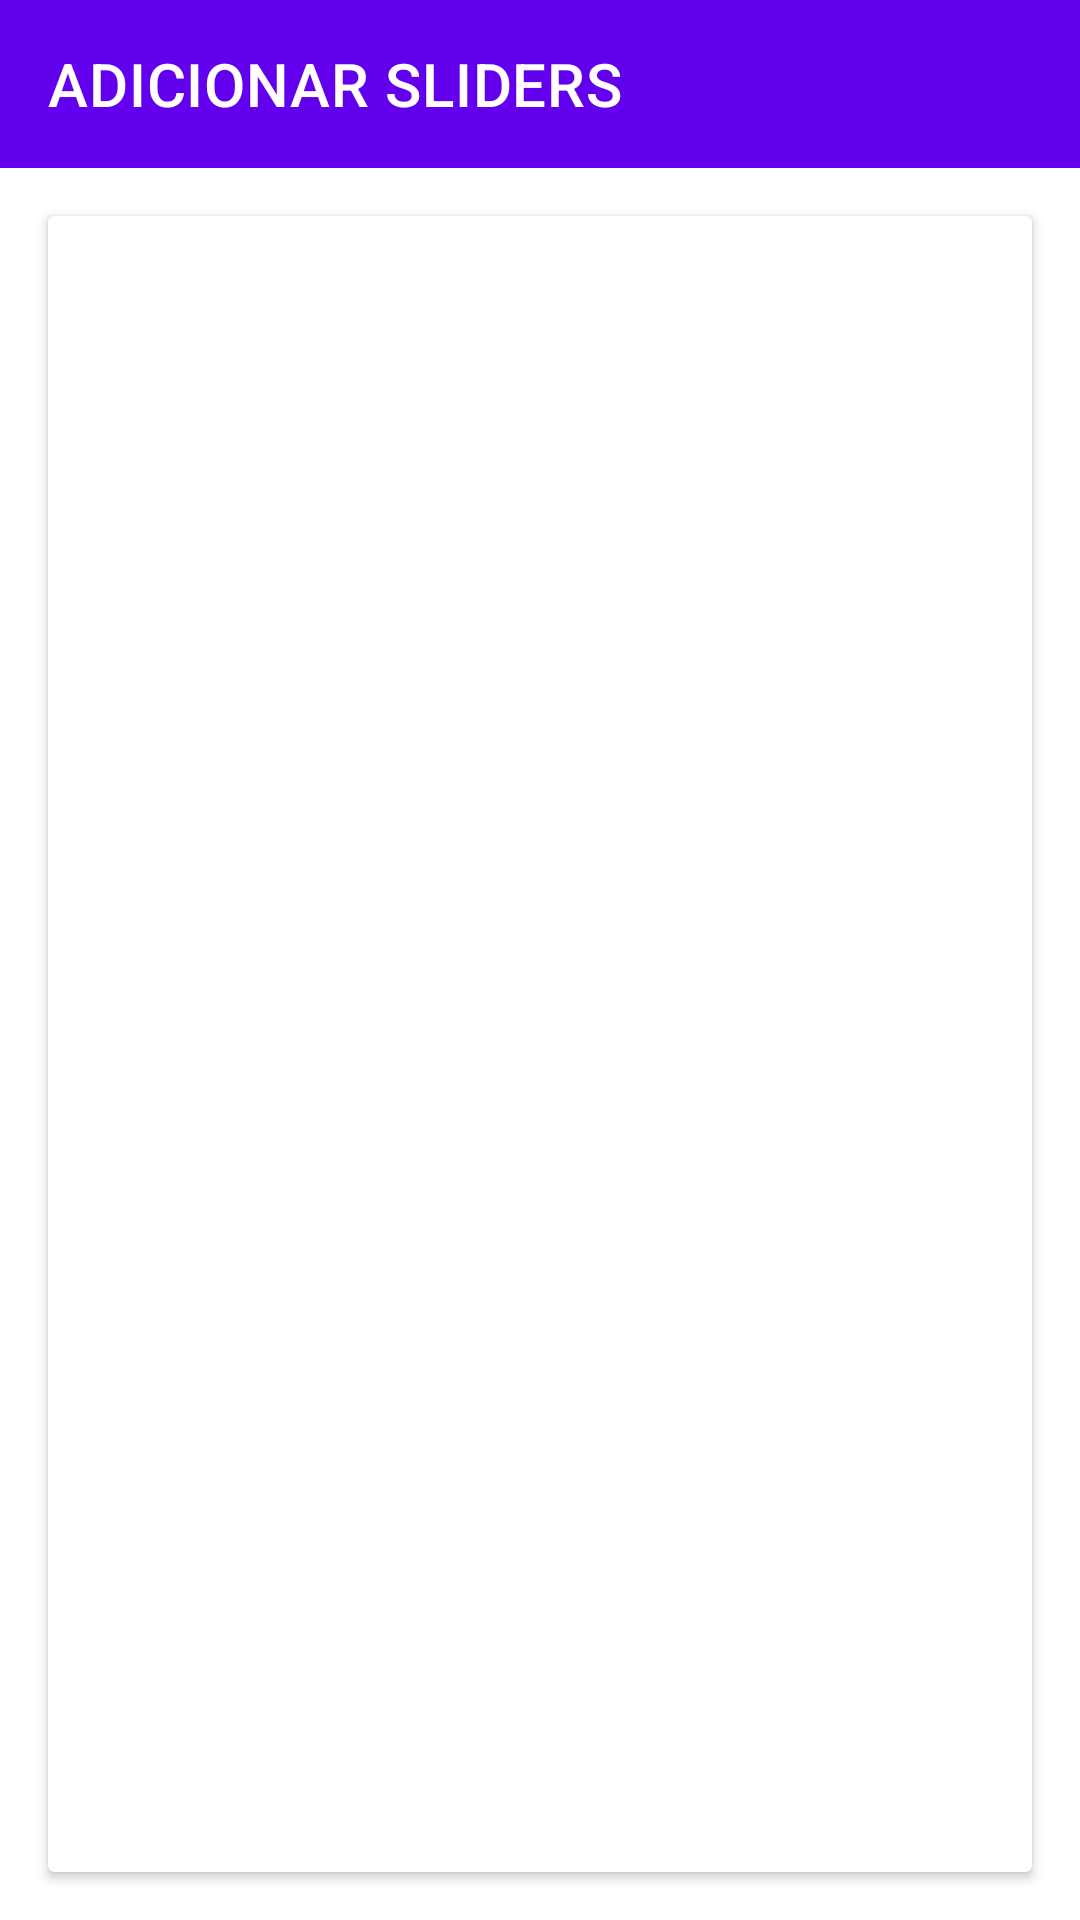

Produce the Android XML layout that renders to this screen, including the resource entries it uses.
<!-- AndroidManifest.xml: application theme Theme.JuntosContraDengue.NoActionBar -->
<!-- res/layout/activity_add_sliders_main.xml -->
<?xml version="1.0" encoding="utf-8"?>
<androidx.constraintlayout.widget.ConstraintLayout  xmlns:android="http://schemas.android.com/apk/res/android"
    xmlns:app="http://schemas.android.com/apk/res-auto"
    xmlns:tools="http://schemas.android.com/tools"
    android:layout_width="match_parent"
    android:layout_height="match_parent"
    android:fitsSystemWindows="true"
    tools:context=".AddSlidersMain"
    android:layout_gravity="center_vertical"
    android:orientation="vertical">

    <androidx.appcompat.widget.Toolbar
        android:id="@+id/toolbarAddSlider"
        android:layout_width="match_parent"
        android:layout_height="wrap_content"
        android:background="?attr/colorPrimary"
        android:minHeight="?attr/actionBarSize"
        android:theme="?attr/actionBarTheme"
        app:title="ADICIONAR SLIDERS"
        app:layout_constraintEnd_toEndOf="parent"
        app:layout_constraintStart_toStartOf="parent"
        app:layout_constraintTop_toTopOf="parent"/>

    <androidx.cardview.widget.CardView
        android:layout_width="0dp"
        android:layout_height="0dp"
        android:layout_marginStart="16dp"
        android:layout_marginTop="16dp"
        android:layout_marginEnd="16dp"
        android:layout_marginBottom="16dp"
        app:layout_constraintTop_toBottomOf="@+id/toolbarAddSlider"
        app:layout_constraintBottom_toBottomOf="parent"
        app:layout_constraintStart_toStartOf="parent"
        app:layout_constraintEnd_toEndOf="parent">

        <androidx.recyclerview.widget.RecyclerView
            android:id="@+id/rvAddSliders"
            android:layout_width="match_parent"
            android:layout_height="match_parent"
            android:clipToPadding="false"
            android:paddingStart="16dp"
            android:paddingTop="16dp"
            android:paddingEnd="16dp"
            android:paddingBottom="32dp" />

    </androidx.cardview.widget.CardView>

</androidx.constraintlayout.widget.ConstraintLayout>
<!-- resources referenced by this layout -->
<resources>
  <style name="Theme.JuntosContraDengue.NoActionBar">
          <item name="windowActionBar">false</item>
          <item name="windowNoTitle">true</item>
      </style>
</resources>
